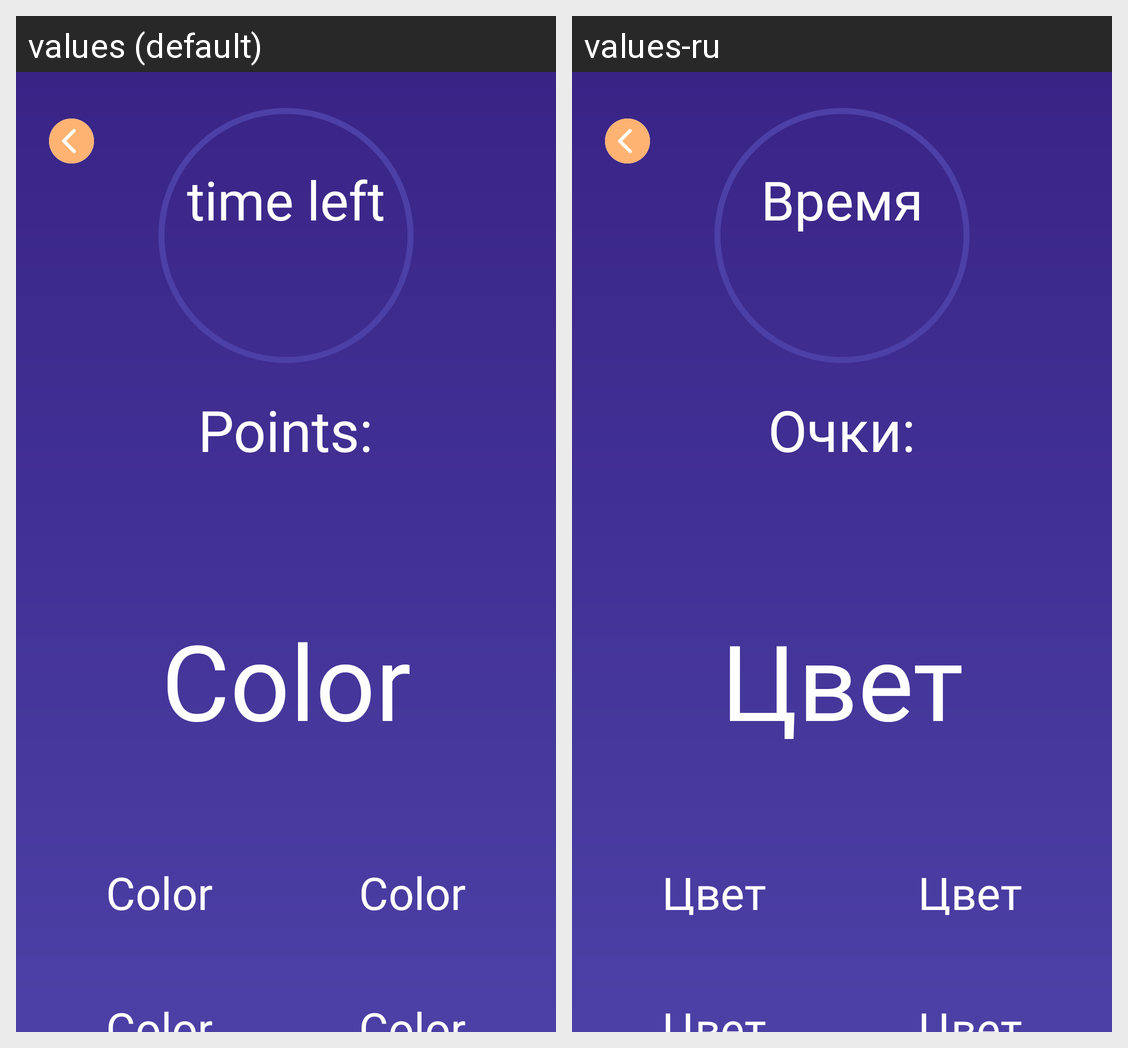

Translations of the strings shown on this Android screen, per locale in the grid:
Android screen res/layout/fragment_text_to_text_mode.xml rendered under 2 locales, left to right: values (default), values-ru. Device: Nexus 5 (rendered at 1080×1920; each locale shown at half size, 540×960, under a caption strip naming it); theme Theme.Strooper.
Strings drawn on this screen, with the default value and each locale's value (text and hints the layout hard-codes, and strings that could not be matched under every locale, appear in the picture but are not listed):

time_left
  values: time left
  values-ru: Время

points
  values: Points:
  values-ru: Очки:

color
  values: Color
  values-ru: Цвет
